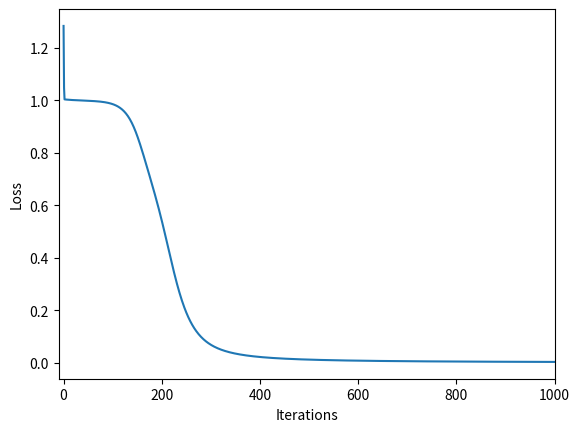

Here is the Python script that generated this plot:
import numpy as np
from matplotlib import pyplot as plt

def sigmoidFunction(z, derivative=False):
    """derivative: get normal when false, while derivative when true"""
    if derivative: return z * (1.0 - z)
    else: return 1.0/(1.0 + np.exp(-z))

def lossFunction(Out, Desired):
    """Out: result of forward
       Desired: desired result
       It calculate Sum of Squared Error."""
    return ((Desired - Out)**2).sum()

class NeuralNetwork:
    def __init__(self, n_x, n_h, n_y):
        """n_x: number of input nodes
           n_h: number of hidden nodes
           n_y: number of output nodes"""
        self.W1 = np.random.rand(n_x, n_h)
        self.W2 = np.random.rand(n_h, n_y)
        self.hidden = np.zeros((1, n_h))
        self.output = np.zeros((n_y, 1))
        self.activation = sigmoidFunction

    def feedforward(self, In):
        """In: input data"""
        self.hidden = self.activation(np.dot(In, self.W1))
        self.output = self.activation(np.dot(self.hidden, self.W2))
        return self.output

    def backprop(self, In, Out, Desired):
        """In: input data
           Out: the result of forwared propagation
           Desired: desired value
           application of the chain rule to find derivative of the loss function
           with respect to W2 and W1"""
        diff = Out - Desired
        d_W2 = np.dot(self.hidden.T, (2*diff*self.activation(Out, True)))
        d_W1 = np.dot(In.T,\
np.dot(2*diff*self.activation(Out, True), self.W2.T)*self.activation(self.hidden, True))
	# update the weights with the derivative (slope) of the loss function
        self.W1 -= d_W1
        self.W2 -= d_W2

if __name__ == "__main__":
    X = np.array([[0,0,1],
                  [0,1,1],
                  [1,0,1],
                  [1,1,1]])
    Y = np.array([[0],[1],[1],[0]])

    nn = NeuralNetwork(X.shape[1],4,Y.shape[1])

    loss_values = []
    for i in range(1000):
        z = nn.feedforward(X)
        nn.backprop(X, z, Y)
        loss = lossFunction(z, Y)
        loss_values.append(loss)

    print(nn.output)

    #plt.figure()
    plt.plot(loss_values)
    plt.xlabel("Iterations"); plt.xlim(-10, len(loss_values))
    plt.ylabel("Loss")
    plt.show()
